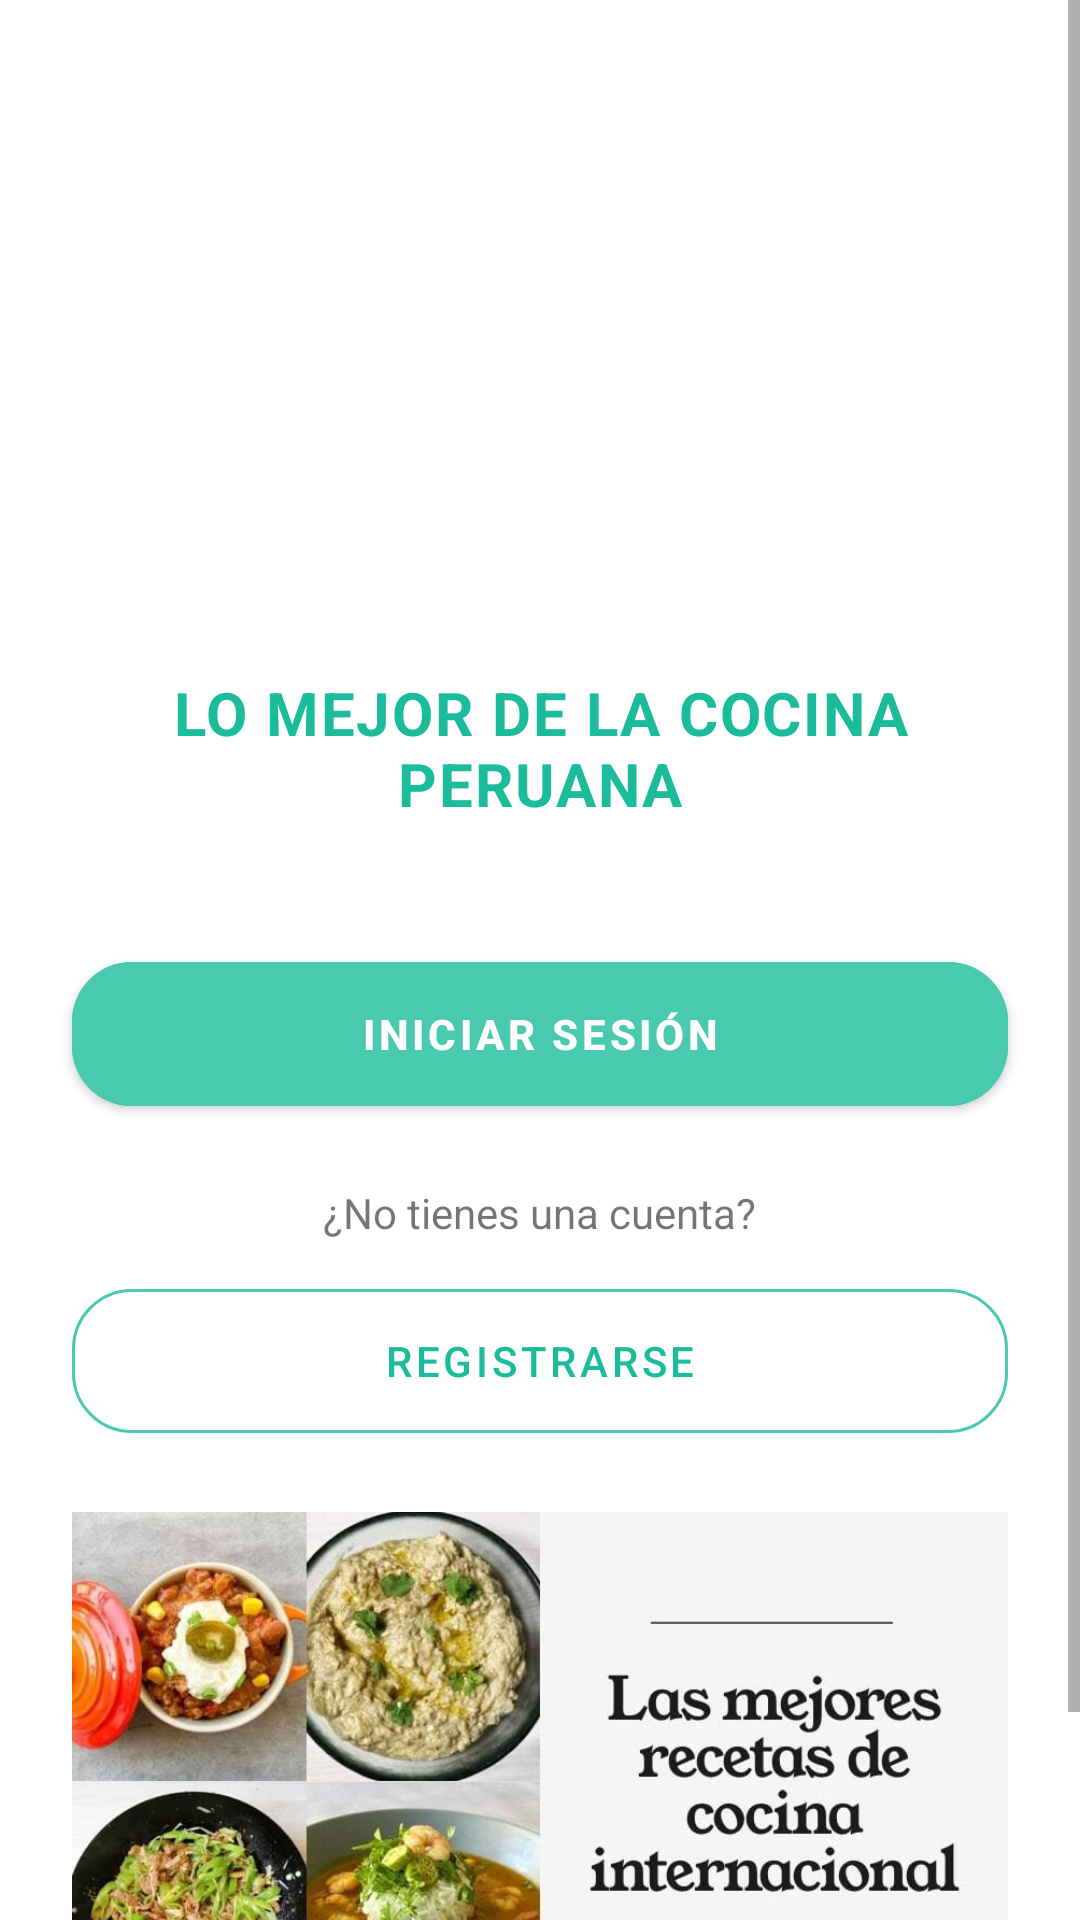

Layout XML and referenced resources for this Android screen:
<!-- AndroidManifest.xml: application theme Theme.ProyectoFinal1 -->
<!-- res/layout/inicio_activity.xml -->
<?xml version="1.0" encoding="utf-8"?>
<ScrollView xmlns:android="http://schemas.android.com/apk/res/android"
    xmlns:app="http://schemas.android.com/apk/res-auto"
    xmlns:tools="http://schemas.android.com/tools"
    android:layout_width="match_parent"
    android:layout_height="match_parent"
    tools:context=".InicioActivity"
    >


    <LinearLayout
        android:layout_width="match_parent"
        android:layout_height="wrap_content"
        android:clipChildren="false"
        android:clipToPadding="false"
        android:orientation="vertical"
        android:padding="24dp"
        >

        <ImageView
            android:layout_width="250dp"
            android:layout_height="200dp"
            android:layout_gravity="center_horizontal"
            app:srcCompat="@drawable/menu"
            />

        <TextView
            android:layout_width="wrap_content"
            android:layout_height="wrap_content"
            android:layout_gravity="center_horizontal"
            android:layout_marginBottom="40dp"
            android:text="Lo mejor de la cocina peruana"
            style="@style/ColorTexto"
            android:gravity="center"
            />

        <com.google.android.material.button.MaterialButton
            android:id="@+id/inicio_iniciarsesión"
            android:layout_width="match_parent"
            android:layout_height="60dp"
            android:layout_alignParentEnd="true"
            android:layout_alignParentRight="true"
            android:text="INICIAR SESIÓN"
            style="@style/IngresarButton"
            android:layout_marginBottom="20dp"
            app:cornerRadius="20dp"
            />
        <TextView
            android:layout_width="wrap_content"
            android:layout_height="wrap_content"
            android:layout_gravity="center_horizontal"
            android:layout_marginBottom="10dp"
            android:text="¿No tienes una cuenta?"
            />

        <com.google.android.material.button.MaterialButton
            android:id="@+id/inicio_registro"
            android:layout_width="match_parent"
            android:layout_height="60dp"
            android:layout_alignParentTop="true"
            android:text="Registrarse"
            app:cornerRadius="20dp"
            android:textColor="@color/verdeClaro"
            style="?attr/materialButtonOutlinedStyle"
            app:strokeColor="@color/verdeClaro1"
            android:layout_marginBottom="10dp"
            />
        <ImageView
            android:layout_width="wrap_content"
            android:layout_height="200dp"
            app:srcCompat="@drawable/imagen1"
            />


    </LinearLayout>

</ScrollView>
<!-- resources referenced by this layout -->
<resources>
  <color name="verdeClaro">#1ABC9C</color>
  <color name="verdeClaro1">#48C9B0</color>
  <!-- drawable imagen1: jpg bitmap (drawable, 113350 bytes) -->
  <style name="ColorTexto" parent="TextAppearance.MaterialComponents.Body1">
          <item name="textAllCaps">true</item>
          <item name="android:textStyle">bold</item>
          <item name="android:textColor">@color/verdeClaro</item>
          <item name="android:textSize">20dp</item>
      </style>
  <style name="IngresarButton" parent="TextAppearance.MaterialComponents.Button">
          <item name="android:textColor">@color/white</item>
          <item name="android:textStyle">bold</item>
          <item name="android:backgroundTint">@color/verdeClaro1</item>
  
      </style>
  <style name="Theme.ProyectoFinal1" parent="Theme.MaterialComponents.DayNight.NoActionBar">
          
          <item name="colorPrimary">@color/purple_500</item>
          <item name="colorPrimaryVariant">@color/purple_700</item>
          <item name="colorOnPrimary">@color/white</item>
          
          <item name="colorSecondary">@color/teal_200</item>
          <item name="colorSecondaryVariant">@color/teal_700</item>
          <item name="colorOnSecondary">@color/black</item>
          
          <item name="android:statusBarColor" tools:targetApi="l">?attr/colorPrimaryVariant</item>
          
      </style>
  <color name="white">#FFFFFFFF</color>
  <color name="purple_500">#FF6200EE</color>
  <color name="purple_700">#FF3700B3</color>
  <color name="teal_200">#FF03DAC5</color>
  <color name="teal_700">#FF018786</color>
  <color name="black">#FF000000</color>
</resources>
